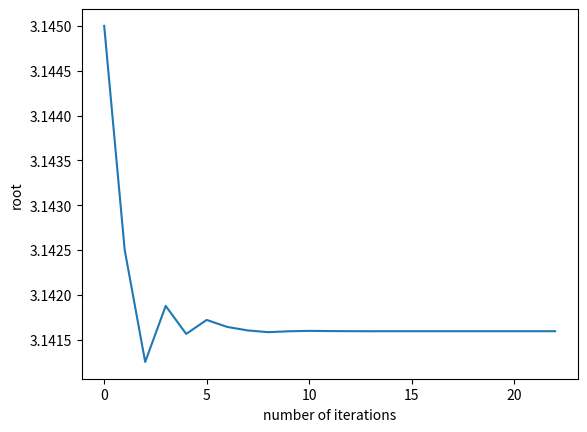

This figure's Python source:
# 求pi的近似值，利用sin(pi)=0
import numpy as np
from numpy import sin
from numpy import log2
import matplotlib.pyplot as plt

a = 3.14
b = 3.15
eps = 10e-10
res = []


def f(x):
    return sin(x)


n = int(log2((b-a)/eps))

for i in range(n):
    m = (a+b)/2
    if f(m)*f(a) > 0:
        a = m
    else:
        b = m
    res.append(m)

plt.plot(range(len(res)), res)
plt.xlabel('number of iterations')
plt.ylabel('root')
plt.show()
